6-way image classification set "data" from GitHub (crumeike/ASTRA); label vocabulary: slight damage, moderate damage, extensive damage, complete damage, debris, undamaged.

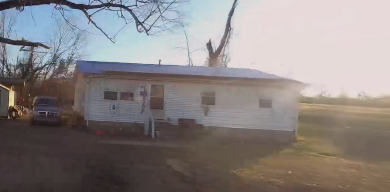
Label: undamaged

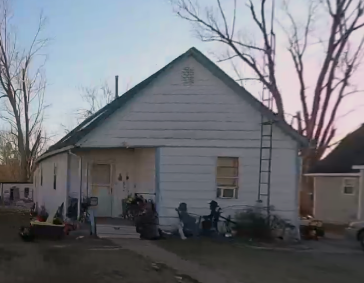
Label: slight damage

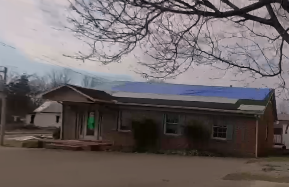
Label: moderate damage

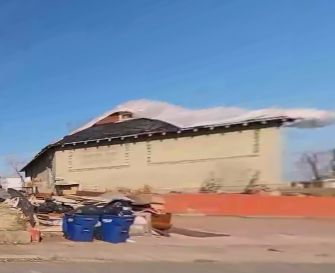
Label: complete damage

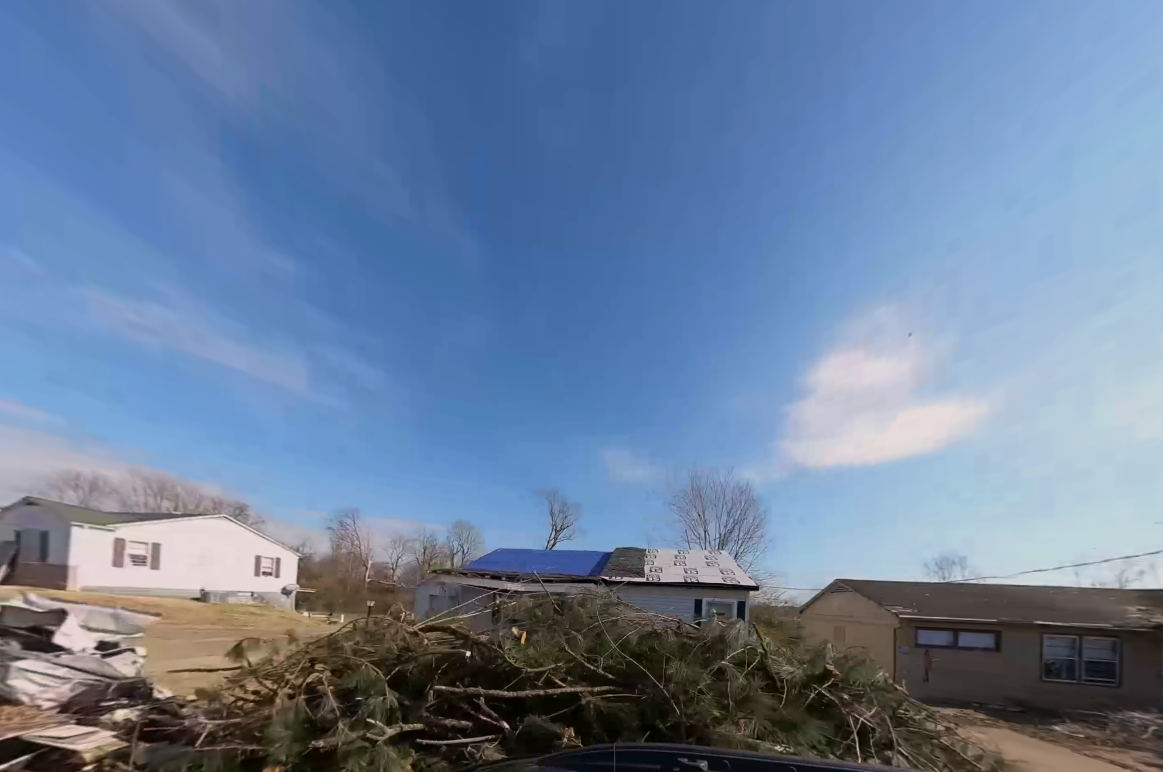
Label: debris

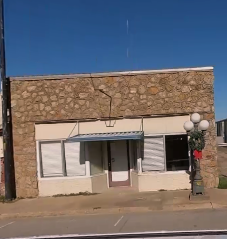
Label: moderate damage
